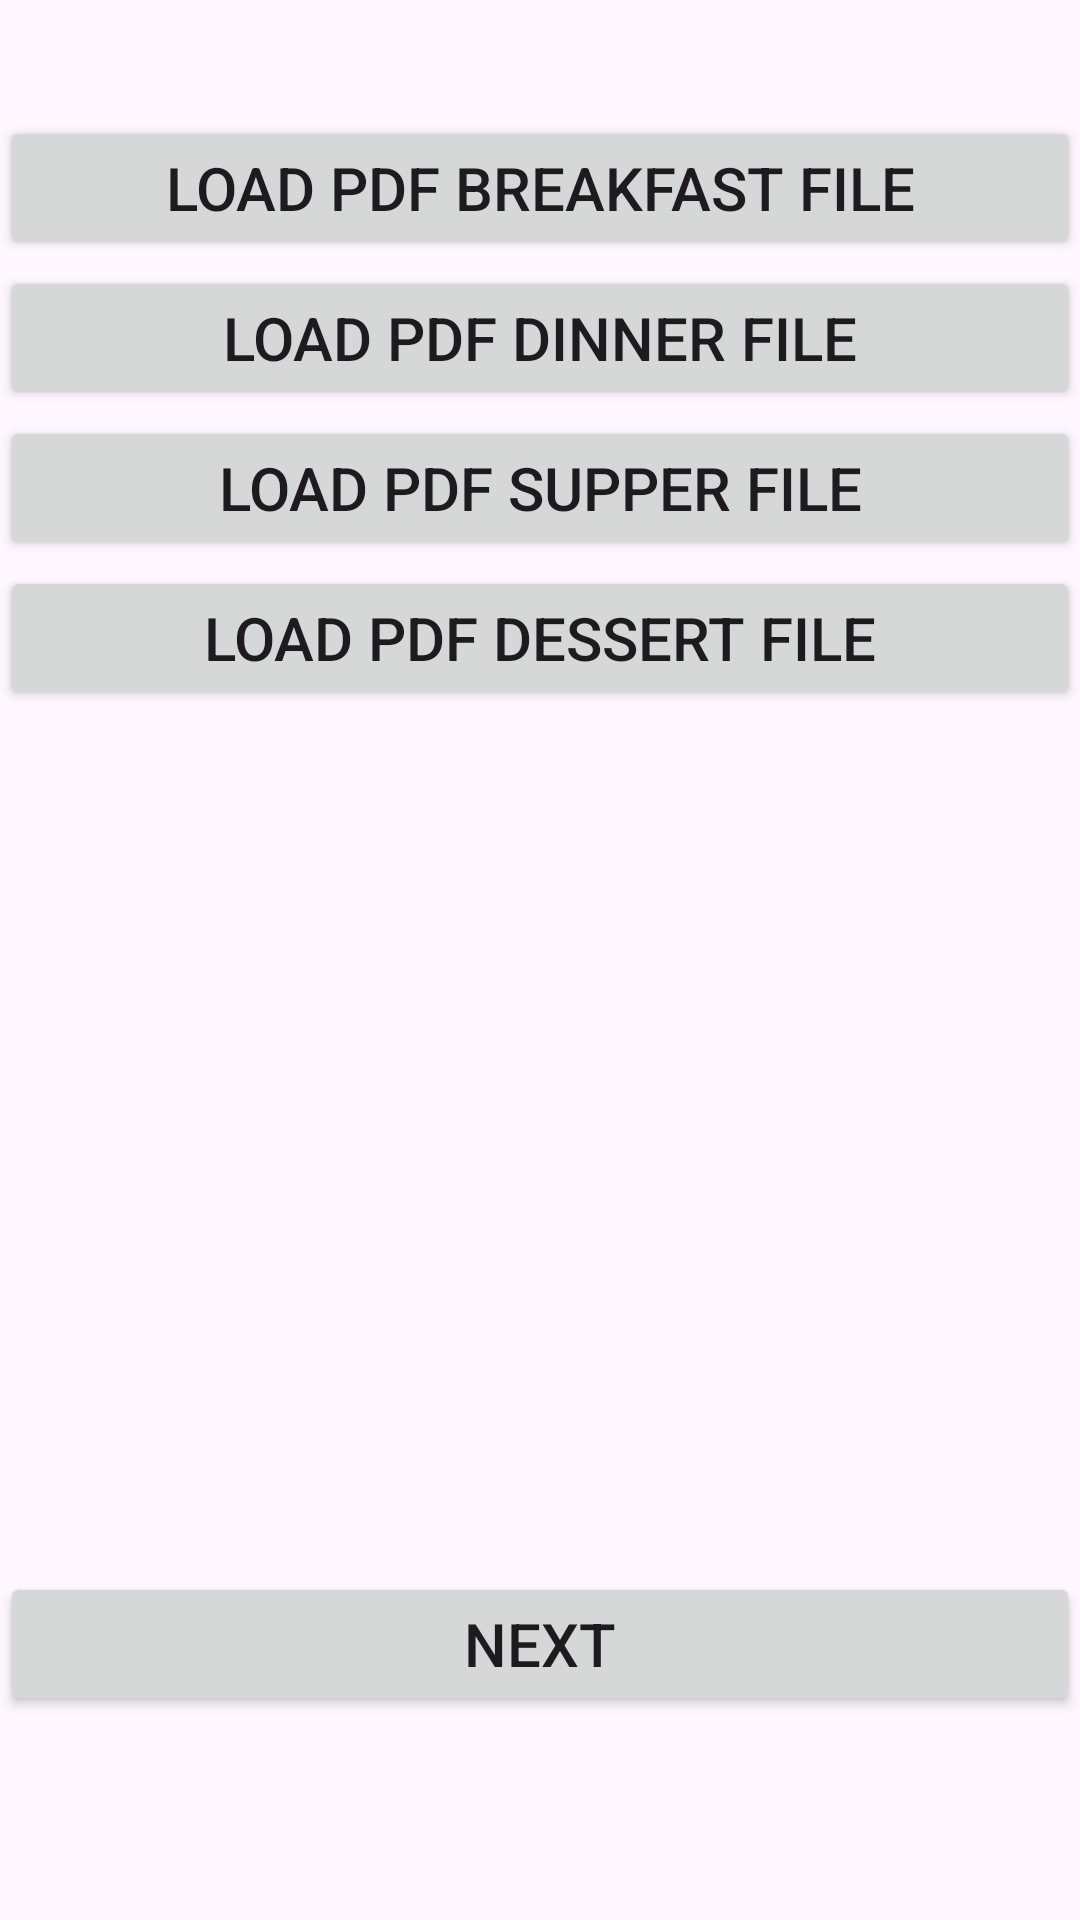

Produce the Android XML layout that renders to this screen, including the resource entries it uses.
<!-- AndroidManifest.xml: application theme Theme.IngredientsApp -->
<!-- res/layout/activity_main.xml -->
<?xml version="1.0" encoding="utf-8"?>
<androidx.constraintlayout.widget.ConstraintLayout xmlns:android="http://schemas.android.com/apk/res/android"
    xmlns:app="http://schemas.android.com/apk/res-auto"
    xmlns:tools="http://schemas.android.com/tools"
    android:layout_width="match_parent"
    android:layout_height="match_parent"
    tools:context=".MainActivity">

    <Button
        android:id="@+id/load_recipes"
        android:layout_width="match_parent"
        android:layout_height="wrap_content"
        android:layout_marginBottom="68dp"
        android:text="Next"
        android:textAlignment="center"
        android:textSize="20sp"
        app:layout_constraintBottom_toBottomOf="parent"
        app:layout_constraintEnd_toEndOf="parent"
        app:layout_constraintHorizontal_bias="1.0"
        app:layout_constraintStart_toStartOf="parent" />

    <Button
        android:id="@+id/pdfBreakfast"
        android:layout_width="match_parent"
        android:layout_height="wrap_content"
        android:layout_marginTop="52dp"
        android:layout_marginBottom="1dp"
        android:text="Load pdf breakfast file"
        android:textAlignment="center"
        android:textSize="20sp"
        app:layout_constraintBottom_toTopOf="@+id/pdfDinner"
        app:layout_constraintEnd_toEndOf="parent"
        app:layout_constraintStart_toStartOf="parent"
        app:layout_constraintTop_toTopOf="parent" />

    <Button
        android:id="@+id/pdfDinner"
        android:layout_width="match_parent"
        android:layout_height="wrap_content"
        android:layout_marginTop="1dp"
        android:layout_marginBottom="1dp"
        android:text="Load pdf dinner file"
        android:textAlignment="center"
        android:textSize="20sp"
        app:layout_constraintBottom_toTopOf="@+id/pdfSupper"
        app:layout_constraintEnd_toEndOf="parent"
        app:layout_constraintStart_toStartOf="parent"
        app:layout_constraintTop_toBottomOf="@+id/pdfBreakfast" />

    <Button
        android:id="@+id/pdfDessert"
        android:layout_width="match_parent"
        android:layout_height="wrap_content"
        android:layout_marginTop="1dp"
        android:layout_marginBottom="301dp"
        android:text="Load pdf dessert file"
        android:textAlignment="center"
        android:textSize="20sp"
        app:layout_constraintBottom_toTopOf="@+id/load_recipes"
        app:layout_constraintEnd_toEndOf="parent"
        app:layout_constraintStart_toStartOf="parent"
        app:layout_constraintTop_toBottomOf="@+id/pdfSupper" />

    <Button
        android:id="@+id/pdfSupper"
        android:layout_width="match_parent"
        android:layout_height="wrap_content"
        android:layout_marginTop="1dp"
        android:layout_marginBottom="1dp"
        android:text="Load pdf supper file"
        android:textAlignment="center"
        android:textSize="20sp"
        app:layout_constraintBottom_toTopOf="@+id/pdfDessert"
        app:layout_constraintEnd_toEndOf="parent"
        app:layout_constraintStart_toStartOf="parent"
        app:layout_constraintTop_toBottomOf="@+id/pdfDinner" />

</androidx.constraintlayout.widget.ConstraintLayout>
<!-- resources referenced by this layout -->
<resources>
  <style name="Theme.IngredientsApp" parent="Base.Theme.IngredientsApp" />
  <style name="Base.Theme.IngredientsApp" parent="Theme.Material3.DayNight.NoActionBar">
          
          
      </style>
</resources>
